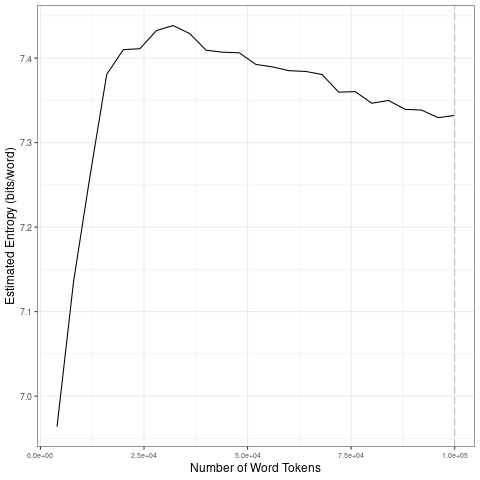

Source data for this figure (header and first rows):
file, entropy.Corpus.Size, entropy.Entropy, sd.Corpus.Size, sd.SD
data/covid-clean/2020_by_es/2020-04-07_t…, 4000, 6.964, 20000, 0.1843
data/covid-clean/2020_by_es/2020-04-07_t…, 8000, 7.136, 40000, 0.01316
data/covid-clean/2020_by_es/2020-04-07_t…, 12000, 7.262, 60000, 0.00997
data/covid-clean/2020_by_es/2020-04-07_t…, 16000, 7.381, 80000, 0.01577
data/covid-clean/2020_by_es/2020-04-07_t…, 20000, 7.41, 1e+05, 0.007896
data/covid-clean/2020_by_es/2020-04-07_t…, 24000, 7.411, 20000, 0.1843
data/covid-clean/2020_by_es/2020-04-07_t…, 28000, 7.433, 40000, 0.01316
data/covid-clean/2020_by_es/2020-04-07_t…, 32000, 7.439, 60000, 0.00997
data/covid-clean/2020_by_es/2020-04-07_t…, 36000, 7.429, 80000, 0.01577
data/covid-clean/2020_by_es/2020-04-07_t…, 40000, 7.409, 1e+05, 0.007896
data/covid-clean/2020_by_es/2020-04-07_t…, 44000, 7.407, 20000, 0.1843
data/covid-clean/2020_by_es/2020-04-07_t…, 48000, 7.406, 40000, 0.01316
data/covid-clean/2020_by_es/2020-04-07_t…, 52000, 7.393, 60000, 0.00997
data/covid-clean/2020_by_es/2020-04-07_t…, 56000, 7.39, 80000, 0.01577
data/covid-clean/2020_by_es/2020-04-07_t…, 60000, 7.385, 1e+05, 0.007896
data/covid-clean/2020_by_es/2020-04-07_t…, 64000, 7.384, 20000, 0.1843
data/covid-clean/2020_by_es/2020-04-07_t…, 68000, 7.381, 40000, 0.01316
data/covid-clean/2020_by_es/2020-04-07_t…, 72000, 7.36, 60000, 0.00997
data/covid-clean/2020_by_es/2020-04-07_t…, 76000, 7.36, 80000, 0.01577
data/covid-clean/2020_by_es/2020-04-07_t…, 80000, 7.347, 1e+05, 0.007896
data/covid-clean/2020_by_es/2020-04-07_t…, 84000, 7.35, 20000, 0.1843
data/covid-clean/2020_by_es/2020-04-07_t…, 88000, 7.339, 40000, 0.01316
data/covid-clean/2020_by_es/2020-04-07_t…, 92000, 7.338, 60000, 0.00997
data/covid-clean/2020_by_es/2020-04-07_t…, 96000, 7.33, 80000, 0.01577
data/covid-clean/2020_by_es/2020-04-07_t…, 1e+05, 7.332, 1e+05, 0.007896
